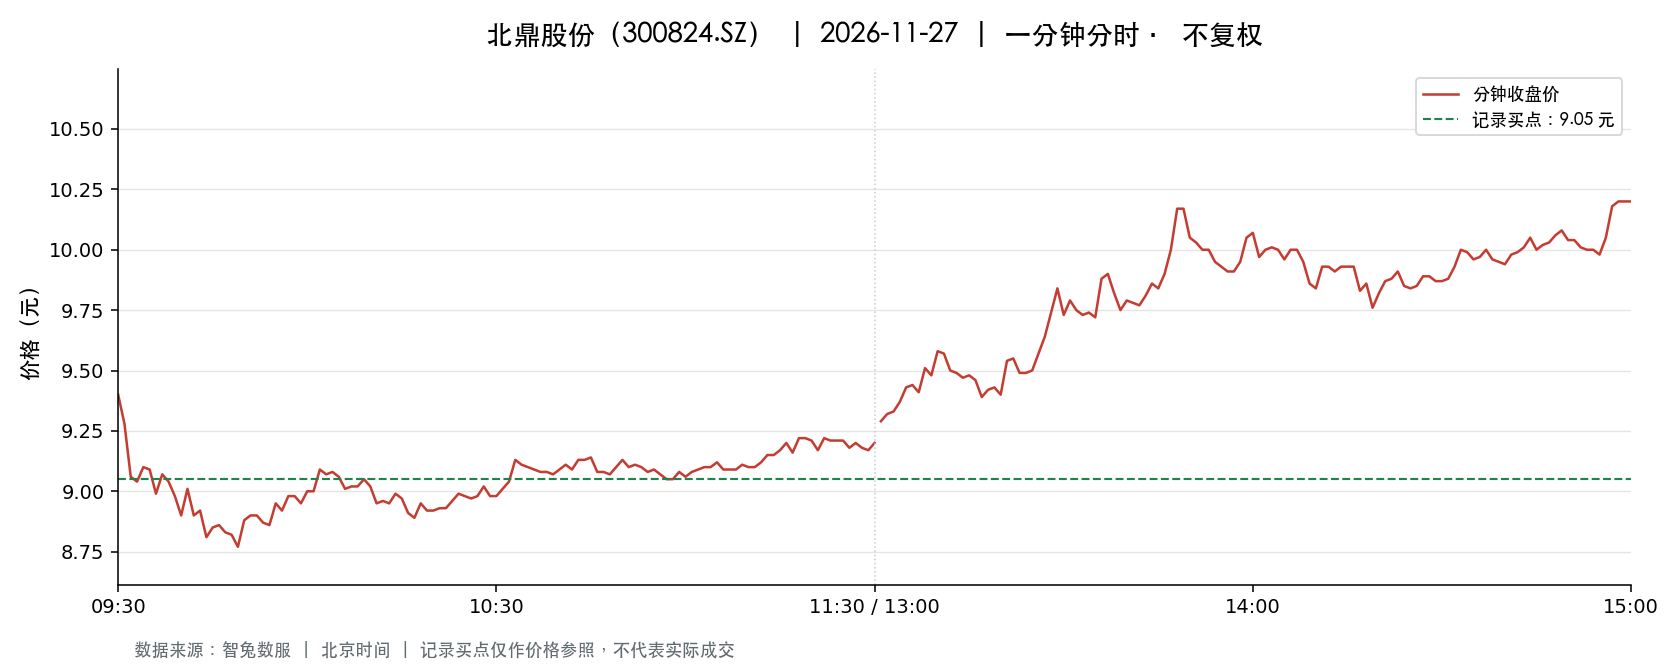

Source data for this figure (header and first rows):
t, o, h, l, c, v, a, pc, sf
2026-11-27 09:30:00, 9.4, 9.4, 9.4, 9.4, 4213, 3960220, 9.65, 0.0
2026-11-27 09:31:00, 9.39, 9.45, 9.2, 9.28, 21778, 20267971, 9.4, 0.0
2026-11-27 09:32:00, 9.29, 9.29, 9.03, 9.06, 14185, 12974882, 9.28, 0.0
2026-11-27 09:33:00, 9.06, 9.06, 9.02, 9.04, 8339, 7544164, 9.06, 0.0
2026-11-27 09:34:00, 9.02, 9.13, 8.95, 9.1, 10040, 9044764, 9.04, 0.0
2026-11-27 09:35:00, 9.1, 9.1, 9.01, 9.09, 6145, 5562267, 9.1, 0.0
2026-11-27 09:36:00, 9.09, 9.1, 8.99, 8.99, 4711, 4251855, 9.09, 0.0
2026-11-27 09:37:00, 8.97, 9.12, 8.97, 9.07, 6112, 5508288, 8.99, 0.0
2026-11-27 09:38:00, 9.04, 9.04, 8.98, 9.04, 5796, 5220119, 9.07, 0.0
2026-11-27 09:39:00, 9.02, 9.04, 8.98, 8.98, 3008, 2708404, 9.04, 0.0
2026-11-27 09:40:00, 8.98, 8.98, 8.9, 8.9, 4859, 4346771, 8.98, 0.0
2026-11-27 09:41:00, 8.9, 9.01, 8.89, 9.01, 5423, 4850622, 8.9, 0.0
2026-11-27 09:42:00, 9.0, 9.0, 8.9, 8.9, 3681, 3297079, 9.01, 0.0
2026-11-27 09:43:00, 8.9, 8.93, 8.9, 8.92, 3745, 3335807, 8.9, 0.0
2026-11-27 09:44:00, 8.91, 8.91, 8.8, 8.81, 4844, 4293389, 8.92, 0.0
2026-11-27 09:45:00, 8.81, 8.86, 8.79, 8.85, 5089, 4485699, 8.81, 0.0
2026-11-27 09:46:00, 8.85, 8.88, 8.82, 8.86, 3740, 3309837, 8.85, 0.0
2026-11-27 09:47:00, 8.87, 8.87, 8.82, 8.83, 2938, 2599665, 8.86, 0.0
2026-11-27 09:48:00, 8.82, 8.84, 8.81, 8.82, 3412, 3009921, 8.83, 0.0
2026-11-27 09:49:00, 8.84, 8.84, 8.77, 8.77, 3330, 2930247, 8.82, 0.0
2026-11-27 09:50:00, 8.76, 8.88, 8.76, 8.88, 3923, 3455527, 8.77, 0.0
2026-11-27 09:51:00, 8.87, 8.9, 8.85, 8.9, 2167, 1923915, 8.88, 0.0
2026-11-27 09:52:00, 8.9, 8.91, 8.89, 8.9, 1496, 1331475, 8.9, 0.0
2026-11-27 09:53:00, 8.9, 8.9, 8.84, 8.87, 1972, 1749706, 8.9, 0.0
2026-11-27 09:54:00, 8.87, 8.88, 8.86, 8.86, 1266, 1123246, 8.87, 0.0
2026-11-27 09:55:00, 8.86, 8.95, 8.85, 8.95, 1932, 1716358, 8.86, 0.0
2026-11-27 09:56:00, 8.95, 8.95, 8.92, 8.92, 1538, 1374051, 8.95, 0.0
2026-11-27 09:57:00, 8.92, 8.99, 8.92, 8.98, 1271, 1138118, 8.92, 0.0
2026-11-27 09:58:00, 8.99, 8.99, 8.96, 8.98, 1565, 1405306, 8.98, 0.0
2026-11-27 09:59:00, 8.99, 8.99, 8.95, 8.95, 814.0, 730020, 8.98, 0.0
2026-11-27 10:00:00, 8.96, 9.0, 8.95, 9.0, 1380, 1237634, 8.95, 0.0
2026-11-27 10:01:00, 9.0, 9.02, 9.0, 9.0, 1542, 1388161, 9.0, 0.0
2026-11-27 10:02:00, 9.0, 9.09, 9.0, 9.09, 2055, 1861308, 9.0, 0.0
2026-11-27 10:03:00, 9.09, 9.09, 9.07, 9.07, 1928, 1750605, 9.09, 0.0
2026-11-27 10:04:00, 9.08, 9.1, 9.07, 9.08, 2233, 2027994, 9.07, 0.0
2026-11-27 10:05:00, 9.09, 9.09, 9.05, 9.06, 1183, 1073431, 9.08, 0.0
2026-11-27 10:06:00, 9.04, 9.04, 8.97, 9.01, 1932, 1739745, 9.06, 0.0
2026-11-27 10:07:00, 9.01, 9.02, 8.98, 9.02, 1011, 909313, 9.01, 0.0
2026-11-27 10:08:00, 9.01, 9.07, 9.01, 9.02, 887.0, 801712, 9.02, 0.0
2026-11-27 10:09:00, 9.02, 9.06, 9.02, 9.05, 727.0, 657660, 9.02, 0.0
2026-11-27 10:10:00, 9.06, 9.06, 9.02, 9.02, 527.0, 476653, 9.05, 0.0
2026-11-27 10:11:00, 9.01, 9.02, 8.92, 8.95, 1593, 1428042, 9.02, 0.0
2026-11-27 10:12:00, 8.96, 8.98, 8.95, 8.96, 1278, 1145551, 8.95, 0.0
2026-11-27 10:13:00, 8.96, 8.96, 8.94, 8.95, 1514, 1355251, 8.96, 0.0
2026-11-27 10:14:00, 8.95, 9.0, 8.94, 8.99, 1241, 1112649, 8.95, 0.0
2026-11-27 10:15:00, 8.99, 9.0, 8.96, 8.97, 507.0, 455319, 8.99, 0.0
2026-11-27 10:16:00, 8.97, 8.97, 8.91, 8.91, 1039, 928248, 8.97, 0.0
2026-11-27 10:17:00, 8.9, 8.91, 8.87, 8.89, 1670, 1483911, 8.91, 0.0
2026-11-27 10:18:00, 8.9, 8.95, 8.89, 8.95, 1044, 928840, 8.89, 0.0
2026-11-27 10:19:00, 8.94, 8.95, 8.92, 8.92, 1521, 1358706, 8.95, 0.0
2026-11-27 10:20:00, 8.91, 8.94, 8.91, 8.92, 2042, 1821082, 8.92, 0.0
2026-11-27 10:21:00, 8.92, 8.94, 8.91, 8.93, 355.0, 316744, 8.92, 0.0
2026-11-27 10:22:00, 8.94, 8.94, 8.92, 8.93, 404.0, 360976, 8.93, 0.0
2026-11-27 10:23:00, 8.94, 8.96, 8.92, 8.96, 1029, 919640, 8.93, 0.0
2026-11-27 10:24:00, 8.97, 9.0, 8.97, 8.99, 670.0, 602283, 8.96, 0.0
2026-11-27 10:25:00, 8.98, 8.99, 8.97, 8.98, 540.0, 484659, 8.99, 0.0
2026-11-27 10:26:00, 8.98, 8.98, 8.96, 8.97, 1004, 900790, 8.98, 0.0
2026-11-27 10:27:00, 8.96, 8.99, 8.96, 8.98, 202.0, 181329, 8.97, 0.0
2026-11-27 10:28:00, 8.98, 9.02, 8.98, 9.02, 803.0, 722896, 8.98, 0.0
2026-11-27 10:29:00, 9.01, 9.01, 8.98, 8.98, 297.0, 267167, 9.02, 0.0
... 181 more rows
